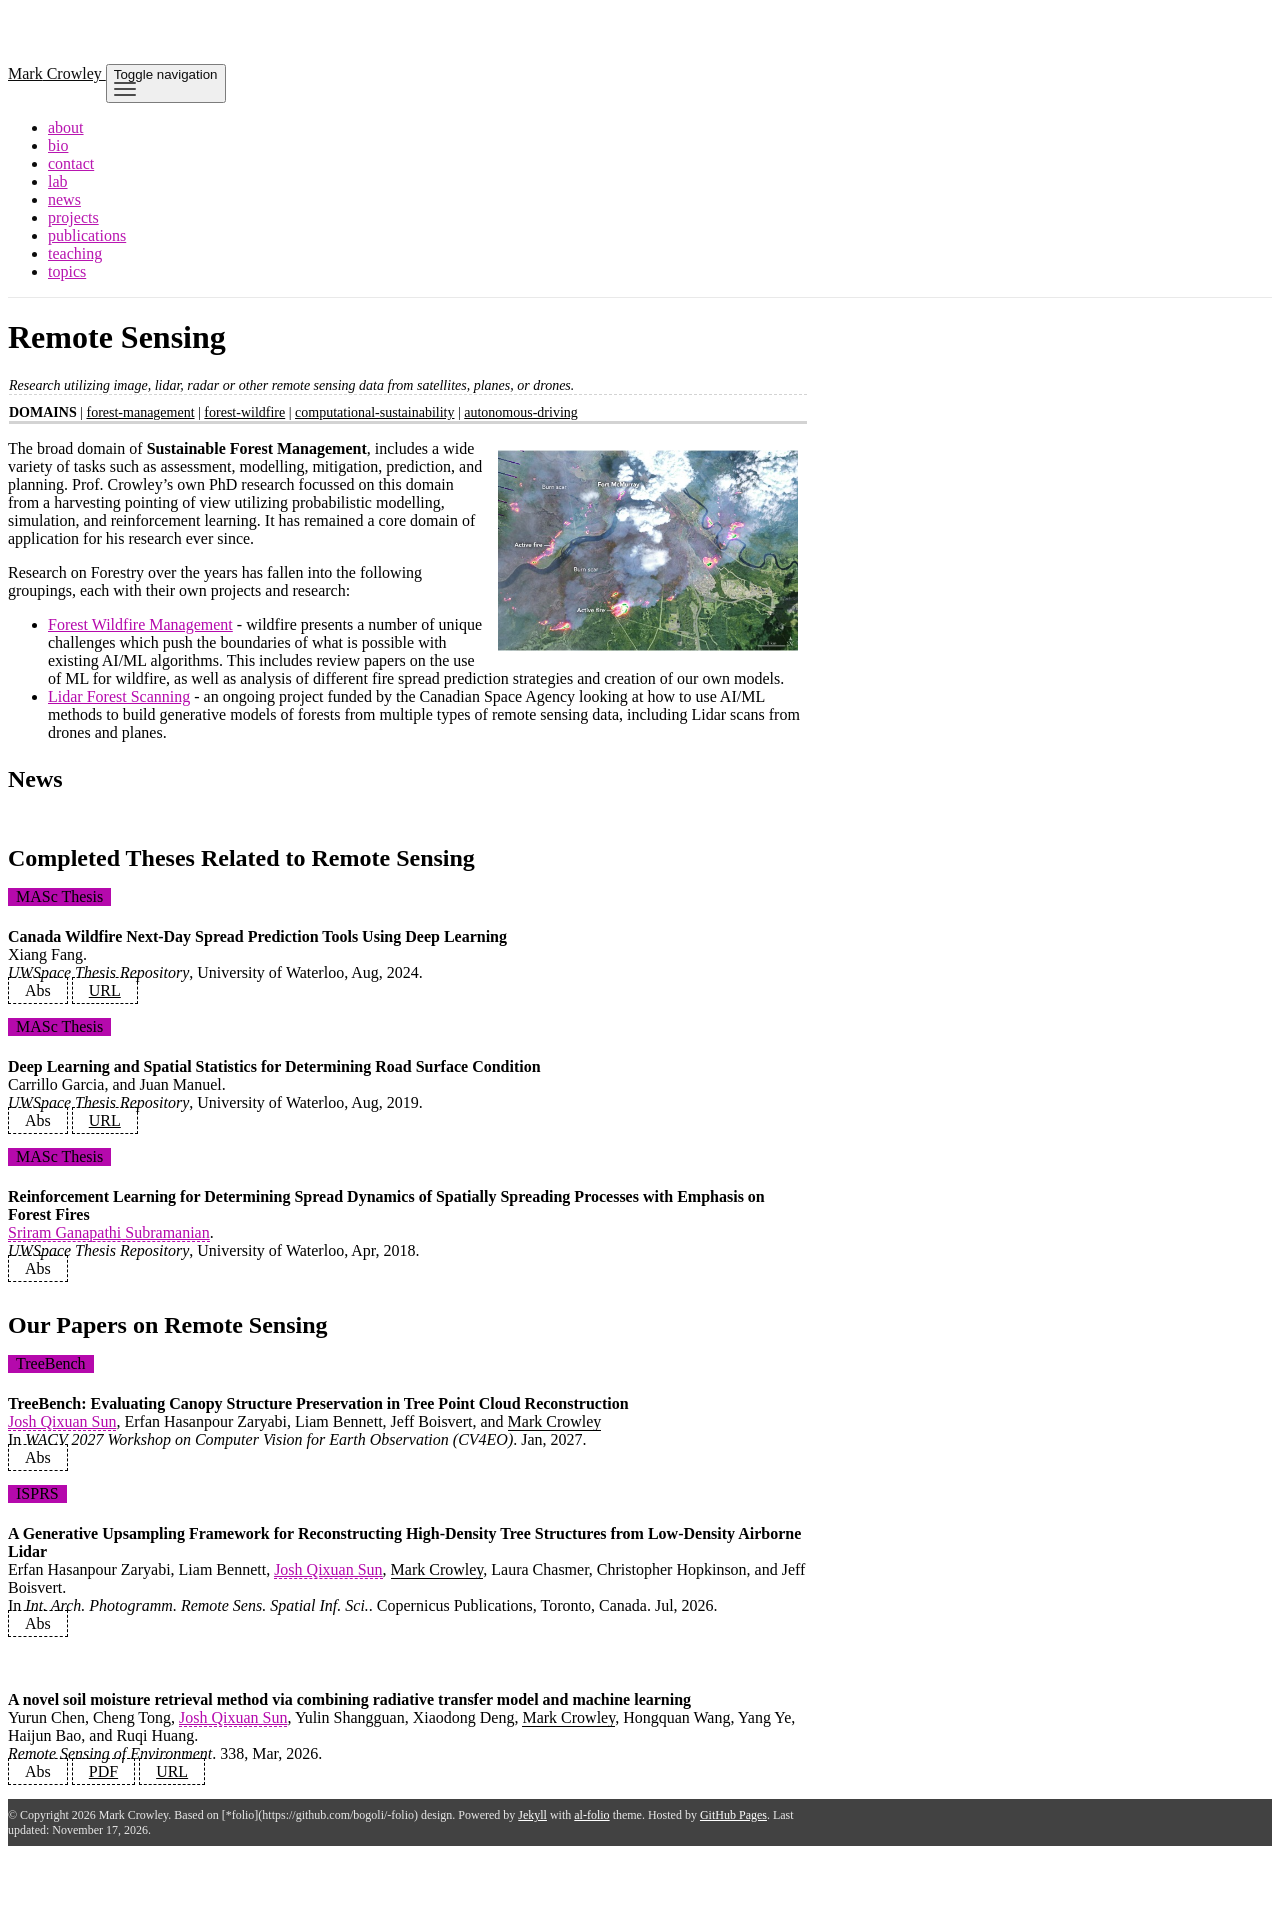

repository: rateldajer/markcrowley · page: remote-sensing/index.html · generator: jekyll

---
layout: page
title: Remote Sensing 
name: Remote Sensing
permalink: /remote-sensing/
description: Research utilizing image, lidar, radar or other remote sensing data from satellites, planes, or drones.
domains: forest-management, forest-wildfire, computational-sustainability, autonomous-driving
methods: deep-learning, reinforcement-learning, 
status: active
people: sriramganapathisuburamanian, xiangfang,  markcrowley
toc: false
showtitle: true
bibkeyword: remote-sensing
showdomains: true 
showbib: true
shownews: true
news-tag: remote-sensing
showtheses: true
published: true
output: true
importance: 2
img: /assets/img/forest-fire/forest-fire.jpg
---

The broad domain of **Sustainable Forest Management**, includes a wide variety of tasks such as assessment, modelling, mitigation, prediction, and planning. Prof. Crowley's own PhD research focussed on this domain from a harvesting pointing of view utilizing probabilistic modelling, simulation, and reinforcement learning. It has remained a core domain of application for his research ever since.


Research on Forestry over the years has fallen into the following groupings, each with their own projects and research:


- [Forest Wildfire Management](/forest-wildfire) - wildfire presents a number of unique challenges which push the boundaries of what is possible with existing AI/ML algorithms. This includes review papers on the use of ML for wildfire, as well as analysis of different fire spread prediction strategies and creation of our own models.
- [Lidar Forest Scanning](/_projects/csa-lidar.md) - an ongoing project funded by the Canadian Space Agency looking at how to use AI/ML methods to build generative models of forests from multiple types of remote sensing data, including Lidar scans from drones and planes.




## News
{% include news-by-tag.html %}
